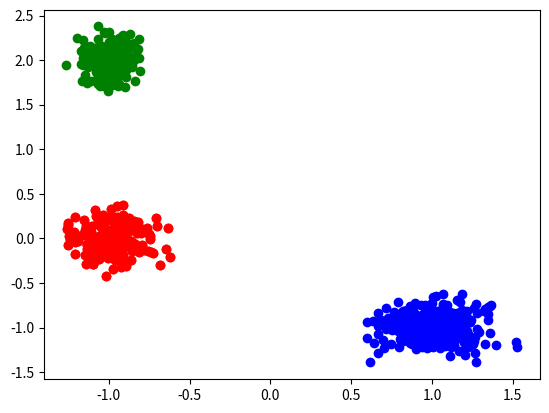

Here is the Python script that generated this plot:
# This is a sample Python script.
import random

import numpy as np
import matplotlib.pyplot as plt


# Press Shift+F10 to execute it or replace it with your code.
# Press Double Shift to search everywhere for classes, files, tool windows, actions, and settings.


def calculate_transformation_matrix(B):
    A = np.zeros((2, 2))
    A[0, 0] = np.sqrt(B[0, 0])
    A[0, 1] = 0
    A[1, 0] = B[0, 1] / np.sqrt(B[0, 0])
    A[1, 1] = np.sqrt(B[1, 1] - B[0, 1] * B[0, 1] / B[0, 0])
    return A


def get_normal_random_vector(n, mu=0, sigma=1):
    return np.matrix(np.random.normal(mu, sigma, n)).T


def get_training_sample(M, B):
    n, m = B.shape
    A = calculate_transformation_matrix(B)
    E = get_normal_random_vector(n)
    return A * E + M


def get_training_samples(M, B, N):
    samples = None
    for i in range(N):
        new_sample = get_training_sample(M, B)
        if samples is None:
            samples = new_sample
        else:
            samples = np.concatenate((samples, new_sample), axis=1)
    return samples.T


def show_vector_points(X, color='red'):
    for x in X:
        plt.scatter(x[0, 0], x[0, 1], color=color)


def get_estimate_expectation(samples):
    return (sum(samples) / len(samples)).T


def get_estimate_corr_matrix(samples):
    M_estimate = get_estimate_expectation(samples)
    return (sum([sample.T * sample for sample in samples]) / len(samples)) - M_estimate * M_estimate.T


def get_B_distance(M0, B0, M1, B1):
    B_half_sum = (B1 + B0) / 2
    return (
            0.25 * (M1 - M0).T * np.linalg.inv(B_half_sum) * (M1 - M0)
            + 0.5
            * np.log(
        np.linalg.det(B_half_sum)
        / np.sqrt(np.linalg.det(B1) * np.linalg.det(B0))
    )
    ).item()


def get_M_distance(M0, M1, B):
    M_diff = M1 - M0
    return (M_diff.T * np.linalg.inv(B) * M_diff).item()


# Press the green button in the gutter to run the script.
if __name__ == '__main__':
    M1 = np.array([-1, 0]).reshape(2, 1)
    M2 = np.array([1, -1]).reshape(2, 1)
    M3 = np.array([-1, 2]).reshape(2, 1)
    R1 = np.array(([0.014, 0], [0, 0.020]))
    R2 = np.array(([0.031, 0], [0, 0.016]))
    R3 = np.array(([0.007, 0], [0, 0.020]))
    # first task
    samples1 = get_training_samples(M1, R1, 200)
    samples2 = get_training_samples(M2, R1, 200)
    show_vector_points(samples1)
    show_vector_points(samples2, color='blue')
    plt.show()

    # second task
    samples4 = get_training_samples(M2, R2, 200)
    samples5 = get_training_samples(M3, R3, 200)
    show_vector_points(samples1)
    show_vector_points(samples4, color='blue')
    show_vector_points(samples5, color='green')
    plt.show()
